Run: headless pygame with SDL's dummy video driver; simulated clock (each Clock.tick advances the game by its frame time, no real sleeping); random seed 0; keys injected as events and as key.get_pressed() state; no mouse input.
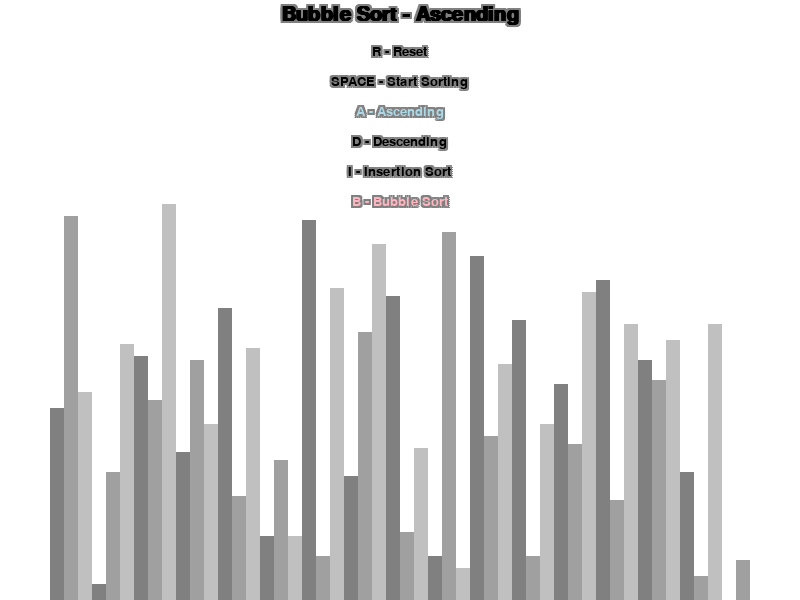
Frame 1 of 4 · flips 1–60 · no input
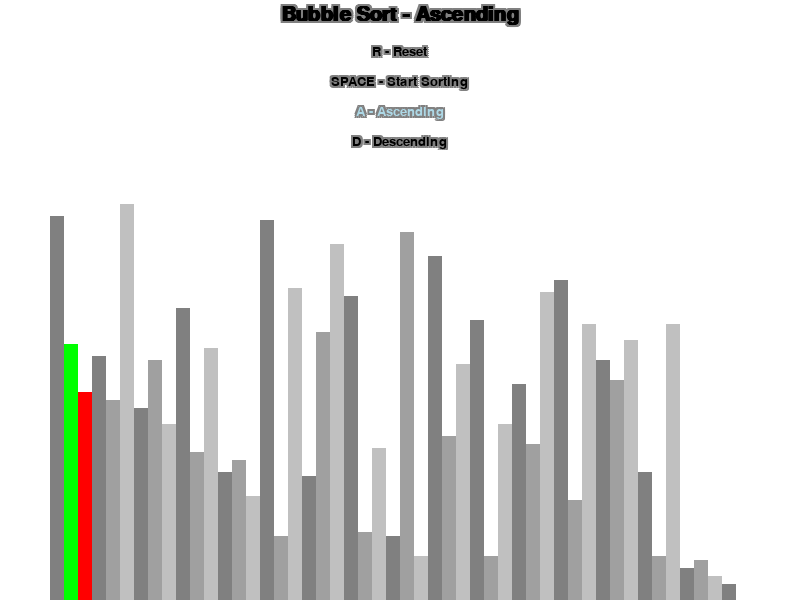
Frame 2 of 4 · flips 61–180 · tapped SPACE, RETURN · held RIGHT (→), D
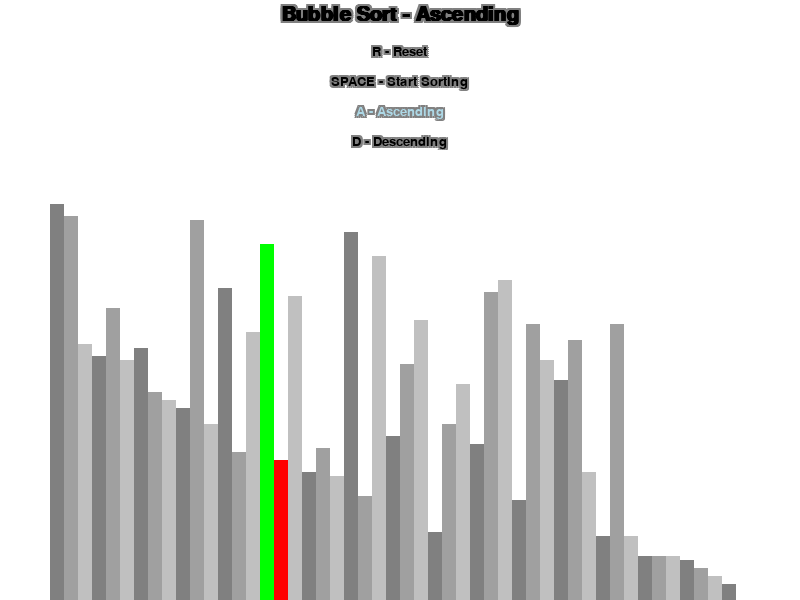
Frame 3 of 4 · flips 181–300 · held DOWN (↓), S
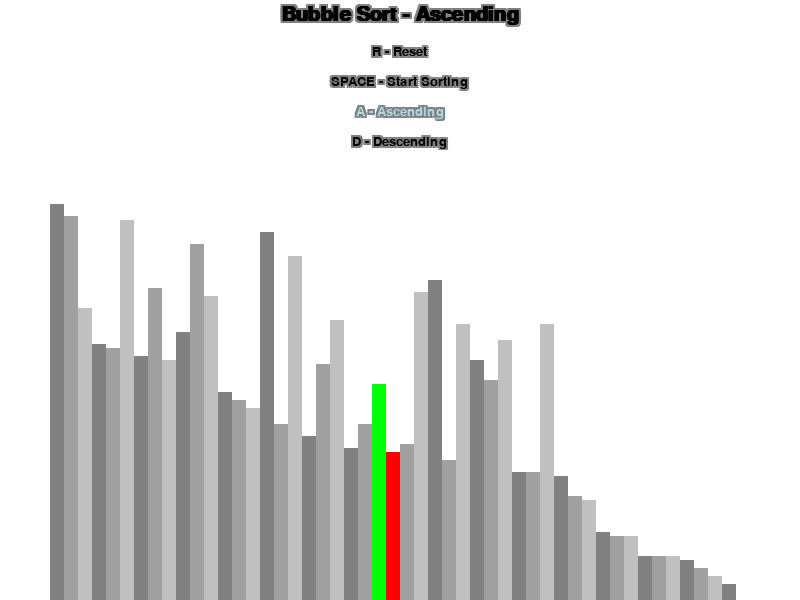
Frame 4 of 4 · flips 301–420 · held LEFT (←), A, UP (↑), W

The pygame program that drew these frames:

import pygame
import random
import math
pygame.init()

# Class to handle drawing and visualization settings
class DrawInformation:
    # Define colors
    BLACK = 0, 0, 0
    WHITE = 255, 255, 255
    GREEN = 0, 255, 0
    RED = 255, 0, 0
    BACKGROUND_COLOR = WHITE

    # Gradients for bar colors
    GRADIENTS = [
        (128, 128, 128),
        (160, 160, 160),
        (192, 192, 192)
    ]

    # Fonts for text
    FONT = pygame.font.SysFont('arial', 20)
    LARGE_FONT = pygame.font.SysFont('arial', 30, bold=True)  # Bold Arial font for large text

    # Padding for the visualization
    SIDE_PAD = 100
    TOP_PAD = 150

    # Initialize the drawing information
    def __init__(self, width, height, lst):
        self.width = width
        self.height = height

        # Create the window
        self.window = pygame.display.set_mode((width, height))
        pygame.display.set_caption("Sorting Algorithm Visualization")
        self.set_list(lst)

    # Set the list to be visualized and calculate bar dimensions
    def set_list(self, lst):
        self.lst = lst
        self.min_val = min(lst)
        self.max_val = max(lst)

        self.block_width = round((self.width - self.SIDE_PAD) / len(lst))
        self.block_height = math.floor((self.height - self.TOP_PAD) / (self.max_val - self.min_val))
        self.start_x = self.SIDE_PAD // 2

    # Static method to generate a random list of numbers
    @staticmethod
    def generate_starting_list(n, min_val, max_val):
        return [random.randint(min_val, max_val) for _ in range(n)]


# Function to draw the visualization
def draw(draw_info, algo_name, ascending, reset_highlight=False, sorting=False):
    draw_info.window.fill(draw_info.BACKGROUND_COLOR)

    # Determine the color for "R - Reset"
    reset_color = (255, 102, 102) if reset_highlight else draw_info.BLACK  # Light red if highlighted

    # Determine the color for "SPACE - Start Sorting"
    sorting_color = (144, 238, 144) if sorting else draw_info.BLACK  # Light green if sorting is active

    # Render the large font text with a grey border and black main text
    render_text_center(draw_info, f"{algo_name} - {'Ascending' if ascending else 'Descending'}", 5, draw_info.LARGE_FONT, draw_info.BLACK)

    # Render "R - Reset" separately with its dynamic color
    render_text_center(draw_info, "R - Reset", 45, draw_info.FONT, reset_color)

    # Render "SPACE - Start Sorting" with its dynamic color
    render_text_center(draw_info, "SPACE - Start Sorting", 75, draw_info.FONT, sorting_color)

    # Determine the colors for "A - Ascending" and "D - Descending"
    ascending_color = (173, 216, 230) if ascending else draw_info.BLACK  # Light blue if ascending is selected
    descending_color = (173, 216, 230) if not ascending else draw_info.BLACK  # Light blue if descending is selected

    # Render sorting order options
    render_text_center(draw_info, f"A - Ascending", 105, draw_info.FONT, ascending_color)
    render_text_center(draw_info, f"D - Descending", 135, draw_info.FONT, descending_color)

    # Determine the colors for "I - Insertion Sort" and "B - Bubble Sort"
    insertion_color = (255, 182, 193) if algo_name == "Insertion Sort" else draw_info.BLACK  # Light pink if Insertion Sort is selected
    bubble_color = (255, 182, 193) if algo_name == "Bubble Sort" else draw_info.BLACK  # Light pink if Bubble Sort is selected

    # Render sorting options with dynamic colors
    render_text_center(draw_info, "I - Insertion Sort", 165, draw_info.FONT, insertion_color)
    render_text_center(draw_info, "B - Bubble Sort", 195, draw_info.FONT, bubble_color)

    draw_list(draw_info)
    pygame.display.update()


# Function to draw the list of bars
def draw_list(draw_info, color_positions={}, clear_bg=False):
    lst = draw_info.lst

    if clear_bg:
        clear_rect = (draw_info.SIDE_PAD//2, draw_info.TOP_PAD, 
                        draw_info.width - draw_info.SIDE_PAD, draw_info.height - draw_info.TOP_PAD)
        pygame.draw.rect(draw_info.window, draw_info.BACKGROUND_COLOR, clear_rect)

    for i, val in enumerate(lst):
        x = draw_info.start_x + i * draw_info.block_width
        y = draw_info.height - (val - draw_info.min_val) * draw_info.block_height

        color = draw_info.GRADIENTS[i % 3]

        if i in color_positions:
            color = color_positions[i] 

        pygame.draw.rect(draw_info.window, color, (x, y, draw_info.block_width, draw_info.height))

    if clear_bg:
        pygame.display.update()


# Bubble sort algorithm with visualization
def bubble_sort(draw_info, ascending=True):
    lst = draw_info.lst

    if not lst:
        print("The list is empty. Please reset.")
        return

    for i in range(len(lst) - 1):
        for j in range(len(lst) - 1 - i):
            num1 = lst[j]
            num2 = lst[j + 1]

            if (num1 > num2 and ascending) or (num1 < num2 and not ascending):
                lst[j], lst[j + 1] = lst[j + 1], lst[j]
                draw_list(draw_info, {j: draw_info.GREEN, j + 1: draw_info.RED}, True)
                pygame.time.delay(50)  # Add a delay (in milliseconds)
                yield True

    return lst


# Insertion sort algorithm with visualization
def insertion_sort(draw_info, ascending=True):
    lst = draw_info.lst

    if not lst:
        print("The list is empty. Please reset.")
        return

    for i in range(1, len(lst)):
        current = lst[i]

        while True:
            ascending_sort = i > 0 and lst[i - 1] > current and ascending
            descending_sort = i > 0 and lst[i - 1] < current and not ascending

            if not ascending_sort and not descending_sort:
                break

            lst[i] = lst[i - 1]
            i = i - 1
            lst[i] = current
            draw_list(draw_info, {i - 1: draw_info.GREEN, i: draw_info.RED}, True)
            yield True

    return lst


# Function to render text with a border
def render_text_center(draw_info, text, y, font, color, border_color=(128, 128, 128)):
    # Render the border by drawing the text offset in a larger range
    rendered_text = font.render(text, 1, border_color)
    offsets = [(-2, -2), (-2, 2), (2, -2), (2, 2), (0, -2), (0, 2), (-2, 0), (2, 0)]  # More offsets for a thicker border
    for dx, dy in offsets:
        draw_info.window.blit(rendered_text, (draw_info.width / 2 - rendered_text.get_width() / 2 + dx, y + dy))

    # Render the main text in the center
    rendered_text = font.render(text, 1, color)
    draw_info.window.blit(rendered_text, (draw_info.width / 2 - rendered_text.get_width() / 2, y))


# Main function to run the program
def main():
    run = True
    clock = pygame.time.Clock()

    n = 50
    min_val = 0
    max_val = 100

    lst = DrawInformation.generate_starting_list(n, min_val, max_val)
    
    # Constants for window dimensions
    WINDOW_WIDTH = 800
    WINDOW_HEIGHT = 600

    # Use these constants in your code
    draw_info = DrawInformation(WINDOW_WIDTH, WINDOW_HEIGHT, lst)
    sorting = False
    ascending = True

    sorting_algorithm = bubble_sort
    sorting_algo_name = "Bubble Sort"
    sorting_algorithm_generator = None

    # Map keys to sorting algorithms and names
    sorting_algorithms = {
        pygame.K_i: (insertion_sort, "Insertion Sort"),
        pygame.K_b: (bubble_sort, "Bubble Sort")
    }

    while run:
        clock.tick(60)

        if sorting:
            try:
                next(sorting_algorithm_generator)
            except StopIteration:
                sorting = False
        else:
            draw(draw_info, sorting_algo_name, ascending, sorting=sorting)

        for event in pygame.event.get():
            if event.type == pygame.QUIT:
                run = False

            if event.type != pygame.KEYDOWN:
                continue

            if event.key == pygame.K_r:
                # Highlight "R - Reset" in light red
                draw(draw_info, sorting_algo_name, ascending, reset_highlight=True)
                pygame.display.update()
                pygame.time.delay(1000)  # Wait for 1 second

                # Reset the list and redraw without the highlight
                lst = DrawInformation.generate_starting_list(n, min_val, max_val)
                draw_info.set_list(lst)
                sorting = False
                draw(draw_info, sorting_algo_name, ascending, reset_highlight=False)
            elif event.key == pygame.K_SPACE and not sorting:
                sorting = True
                sorting_algorithm_generator = sorting_algorithm(draw_info, ascending)
            elif event.key == pygame.K_a and not sorting:
                ascending = True  # Set ascending to True
            elif event.key == pygame.K_d and not sorting:
                ascending = False  # Set ascending to False
            elif event.key in sorting_algorithms and not sorting:
                sorting_algorithm, sorting_algo_name = sorting_algorithms[event.key]

        if not lst:
            print("The list is empty. Please reset.")
            continue

        if sorting_algorithm is None:
            print("No sorting algorithm selected.")
            continue

    pygame.quit()


if __name__ == "__main__":
    main()
